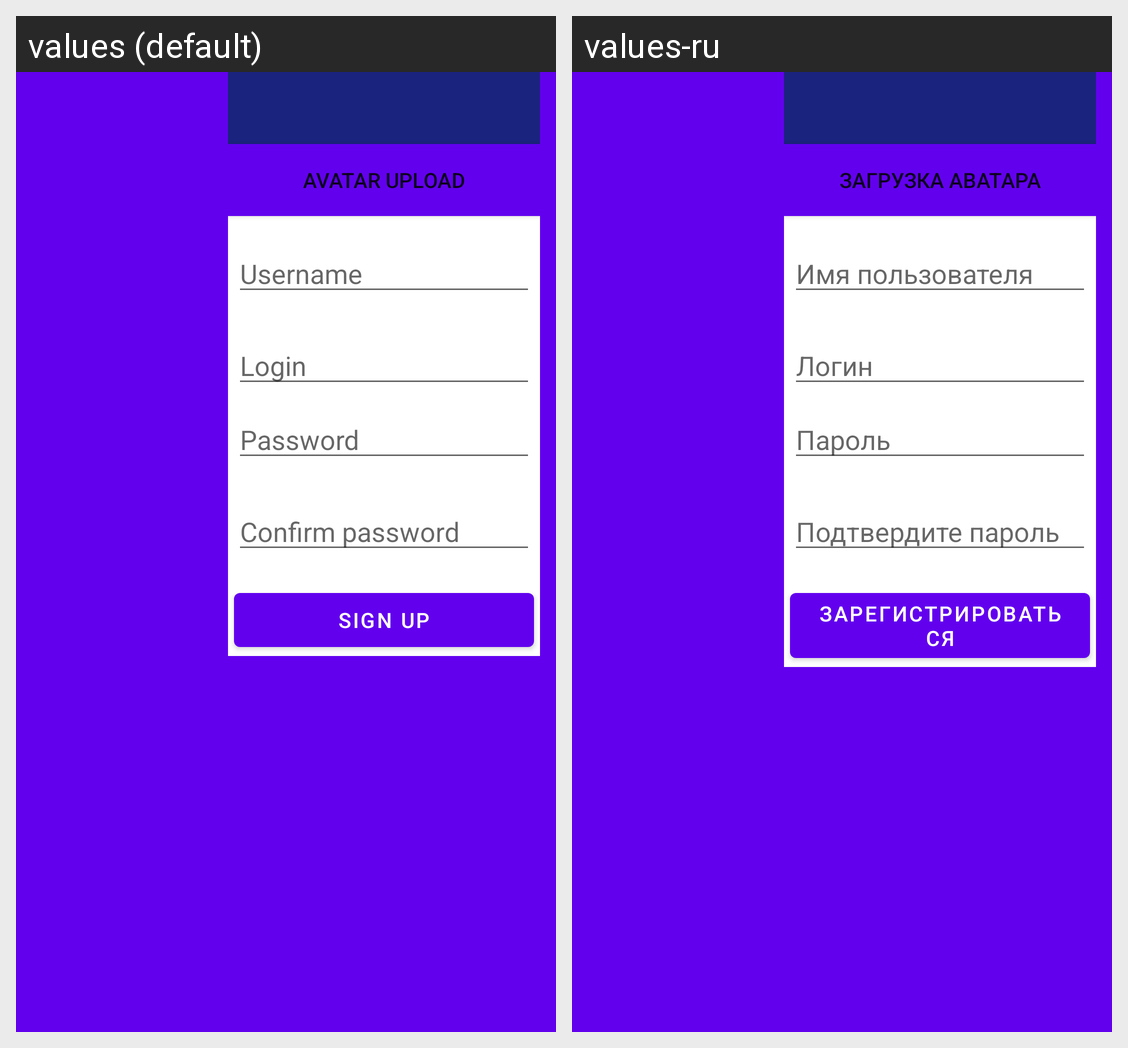

Strings drawn on this Android screen and how each of the app's shown locales translates them:
Android screen res/layout/fragment_sign_up.xml rendered under 2 locales, left to right: values (default), values-ru. Device: Nexus 5 (rendered at 1080×1920; each locale shown at half size, 540×960, under a caption strip naming it); theme AppTheme.
Strings drawn on this screen, with the default value and each locale's value (text and hints the layout hard-codes, and strings that could not be matched under every locale, appear in the picture but are not listed):

avatar
  values: Avatar upload
  values-ru: Загрузка аватара

username
  values: Username
  values-ru: Имя пользователя

login
  values: Login
  values-ru: Логин

password
  values: Password
  values-ru: Пароль

confirm_password
  values: Confirm password
  values-ru: Подтвердите пароль

sign_up
  values: Sign up
  values-ru: Зарегистрироваться
